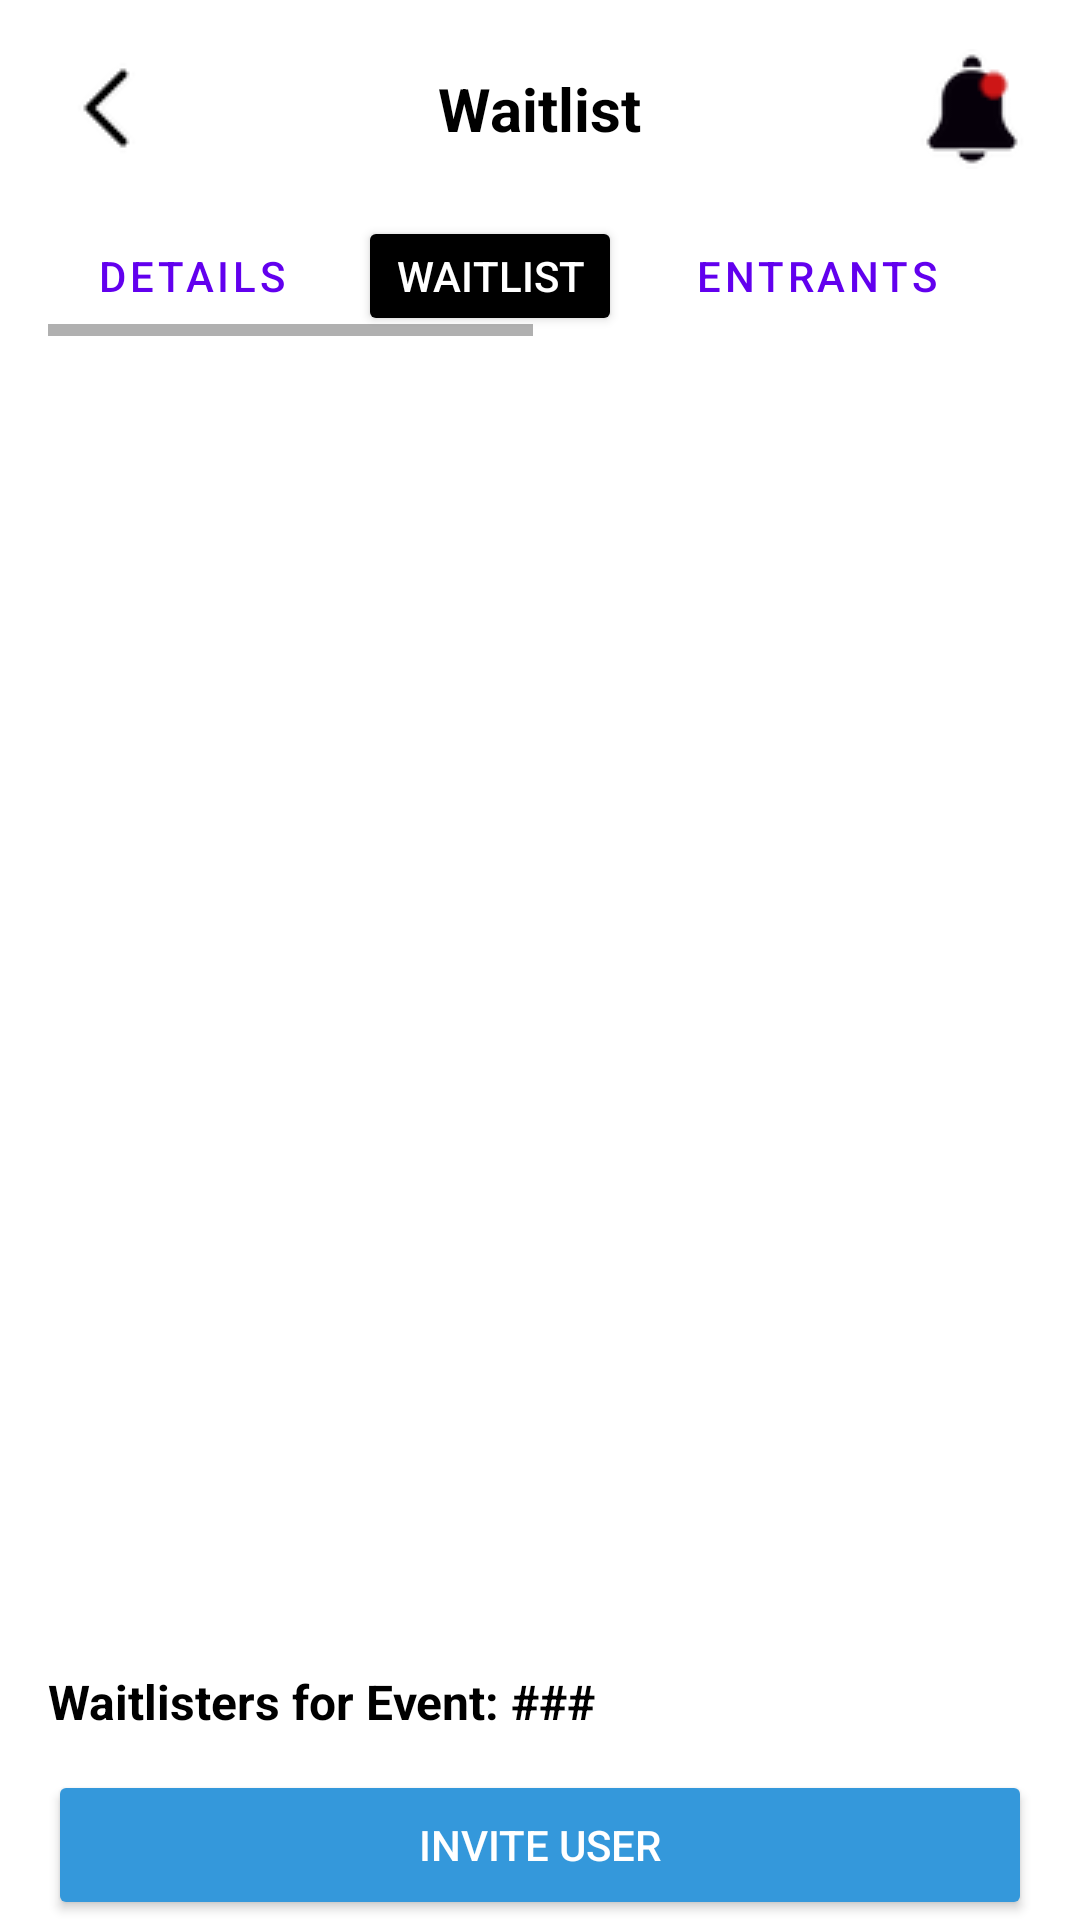

Produce the Android XML layout that renders to this screen, including the resource entries it uses.
<!-- AndroidManifest.xml: application theme Theme.Edgerslottery -->
<!-- res/layout/activity_waitlist_organizer.xml -->
<?xml version="1.0" encoding="utf-8"?>
<androidx.constraintlayout.widget.ConstraintLayout
    xmlns:android="http://schemas.android.com/apk/res/android"
    xmlns:app="http://schemas.android.com/apk/res-auto"
    xmlns:tools="http://schemas.android.com/tools"
    android:layout_width="match_parent"
    android:layout_height="match_parent"
    android:fitsSystemWindows="true"
    android:background="#FFFFFF">

    
    <ImageButton
        android:id="@+id/btnBack"
        android:layout_width="40dp"
        android:layout_height="40dp"
        android:background="?attr/selectableItemBackgroundBorderless"
        android:src="@drawable/left_arrow_small"
        android:layout_marginStart="16dp"
        android:layout_marginTop="16dp"
        app:layout_constraintStart_toStartOf="parent"
        app:layout_constraintTop_toTopOf="parent"/>

    <TextView
        android:id="@+id/tvTitle"
        android:layout_width="wrap_content"
        android:layout_height="wrap_content"
        android:text="Waitlist"
        android:textStyle="bold"
        android:textSize="20sp"
        android:textColor="#000000"
        app:layout_constraintTop_toTopOf="@id/btnBack"
        app:layout_constraintBottom_toBottomOf="@id/btnBack"
        app:layout_constraintStart_toStartOf="parent"
        app:layout_constraintEnd_toEndOf="parent"/>

    <ImageButton
        android:id="@+id/btnNotifications"
        android:layout_width="40dp"
        android:layout_height="40dp"
        android:src="@drawable/notification_popular"
        android:background="?attr/selectableItemBackgroundBorderless"
        android:layout_marginEnd="16dp"
        app:layout_constraintTop_toTopOf="@id/tvTitle"
        app:layout_constraintBottom_toBottomOf="@id/tvTitle"
        app:layout_constraintEnd_toEndOf="parent"/>

    
    <HorizontalScrollView
        android:id="@+id/tabScrollView"
        android:layout_width="match_parent"
        android:layout_height="wrap_content"
        android:layout_marginTop="16dp"
        android:layout_marginStart="16dp"
        android:layout_marginEnd="16dp"
        android:scrollbars="horizontal"
        app:layout_constraintTop_toBottomOf="@id/btnBack"
        app:layout_constraintStart_toStartOf="parent"
        app:layout_constraintEnd_toEndOf="parent">

        <LinearLayout
            android:layout_width="wrap_content"
            android:layout_height="wrap_content"
            android:orientation="horizontal">

            <Button
                android:id="@+id/detailBtn"
                android:layout_width="wrap_content"
                android:layout_height="40dp"
                android:text="Details"
                android:layout_marginEnd="8dp"
                style="@style/Widget.MaterialComponents.Button.OutlinedButton"
                app:cornerRadius="20dp"/>

            <Button
                android:id="@+id/waitListBtn"
                android:layout_width="wrap_content"
                android:layout_height="40dp"
                android:text="Waitlist"
                android:textColor="#FFFFFF"
                android:backgroundTint="#000000"
                android:layout_marginEnd="8dp"
                app:cornerRadius="20dp"/>

            <Button
                android:id="@+id/entrantBtn"
                android:layout_width="wrap_content"
                android:layout_height="40dp"
                android:text="Entrants"
                android:layout_marginEnd="8dp"
                style="@style/Widget.MaterialComponents.Button.OutlinedButton"
                app:cornerRadius="20dp"/>

            <Button
                android:id="@+id/commentsBtn"
                android:layout_width="wrap_content"
                android:layout_height="40dp"
                android:text="Comments"
                android:layout_marginEnd="8dp"
                style="@style/Widget.MaterialComponents.Button.OutlinedButton"
                app:cornerRadius="20dp"/>

            <Button
                android:id="@+id/mapBtn"
                android:layout_width="wrap_content"
                android:layout_height="40dp"
                android:text="Map"
                android:layout_marginEnd="8dp"
                style="@style/Widget.MaterialComponents.Button.OutlinedButton"
                app:cornerRadius="20dp"/>

            <Button
                android:id="@+id/editEventBtn"
                android:layout_width="wrap_content"
                android:layout_height="40dp"
                android:text="Edit Event"
                style="@style/Widget.MaterialComponents.Button.OutlinedButton"
                app:cornerRadius="20dp"/>

        </LinearLayout>
    </HorizontalScrollView>

    
    <androidx.recyclerview.widget.RecyclerView
        android:id="@+id/rvWaitlist"
        android:layout_width="match_parent"
        android:layout_height="0dp"
        android:layout_marginTop="8dp"
        android:layout_marginStart="16dp"
        android:layout_marginEnd="16dp"
        app:layout_constraintTop_toBottomOf="@id/tabScrollView"
        app:layout_constraintBottom_toTopOf="@id/tvWaitlistCount"
        app:layout_constraintStart_toStartOf="parent"
        app:layout_constraintEnd_toEndOf="parent"/>

    
    <TextView
        android:id="@+id/tvWaitlistCount"
        android:layout_width="wrap_content"
        android:layout_height="wrap_content"
        android:text="Waitlisters for Event: ###"
        android:textStyle="bold"
        android:textSize="16sp"
        android:textColor="#000000"
        android:layout_marginBottom="12dp"
        android:layout_marginStart="16dp"
        app:layout_constraintBottom_toTopOf="@id/btnInviteUser"
        app:layout_constraintStart_toStartOf="parent"/>

    
    
    <Button
        android:id="@+id/btnInviteUser"
        android:layout_width="match_parent"
        android:layout_height="50dp"
        android:layout_marginStart="16dp"
        android:layout_marginEnd="16dp"
        android:backgroundTint="#3498DB"
        android:elevation="6dp"
        android:text="Invite User"
        android:textColor="#FFFFFF"
        app:cornerRadius="25dp"
        app:layout_constraintBottom_toBottomOf="parent"
        app:layout_constraintEnd_toEndOf="parent"
        app:layout_constraintStart_toStartOf="parent" />

    

</androidx.constraintlayout.widget.ConstraintLayout>
<!-- resources referenced by this layout -->
<resources>
  <!-- drawable left_arrow_small: png bitmap (drawable, 4041 bytes) -->
  <!-- drawable notification_popular: png bitmap (drawable, 7785 bytes) -->
  <style name="Theme.Edgerslottery" parent="Theme.MaterialComponents.DayNight.NoActionBar">
          
          <item name="colorPrimary">@color/purple_500</item>
          <item name="colorPrimaryVariant">@color/purple_700</item>
          <item name="colorOnPrimary">@color/white</item>
          
          <item name="colorSecondary">@color/teal_200</item>
          <item name="colorSecondaryVariant">@color/teal_700</item>
          <item name="colorOnSecondary">@color/black</item>
          
          <item name="android:statusBarColor">?attr/colorPrimaryVariant</item>
          
      </style>
  <color name="purple_500">#FF6200EE</color>
  <color name="purple_700">#FF3700B3</color>
  <color name="white">#FFFFFFFF</color>
  <color name="teal_200">#FF03DAC5</color>
  <color name="teal_700">#FF018786</color>
  <color name="black">#FF000000</color>
</resources>
